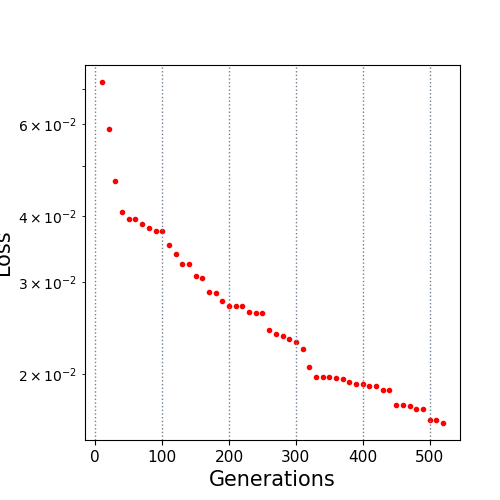

Data behind this chart, as committed beside it:
10.0, 0.072153
20.0, 0.05867
30.0, 0.04668
40.0, 0.04084
50.0, 0.03947
60.0, 0.03947
70.0, 0.03861
80.0, 0.03802
90.0, 0.03751
100.0, 0.03747
110.0, 0.0353
120.0, 0.03387
130.0, 0.03241
140.0, 0.03241
150.0, 0.03077
160.0, 0.03055
170.0, 0.02863
180.0, 0.02854
190.0, 0.02757
200.0, 0.02702
210.0, 0.02702
220.0, 0.02702
230.0, 0.02629
240.0, 0.0262
250.0, 0.0262
260.0, 0.02428
270.0, 0.02382
280.0, 0.02364
290.0, 0.02338
300.0, 0.02301
310.0, 0.0223
320.0, 0.02066
330.0, 0.01977
340.0, 0.01977
350.0, 0.01973
360.0, 0.0197
370.0, 0.01958
380.0, 0.01934
390.0, 0.01912
400.0, 0.01912
410.0, 0.019
420.0, 0.019
430.0, 0.01868
440.0, 0.01868
450.0, 0.01745
460.0, 0.01745
470.0, 0.0174
480.0, 0.01719
490.0, 0.01719
500.0, 0.01633
510.0, 0.01632
520.0, 0.01613
